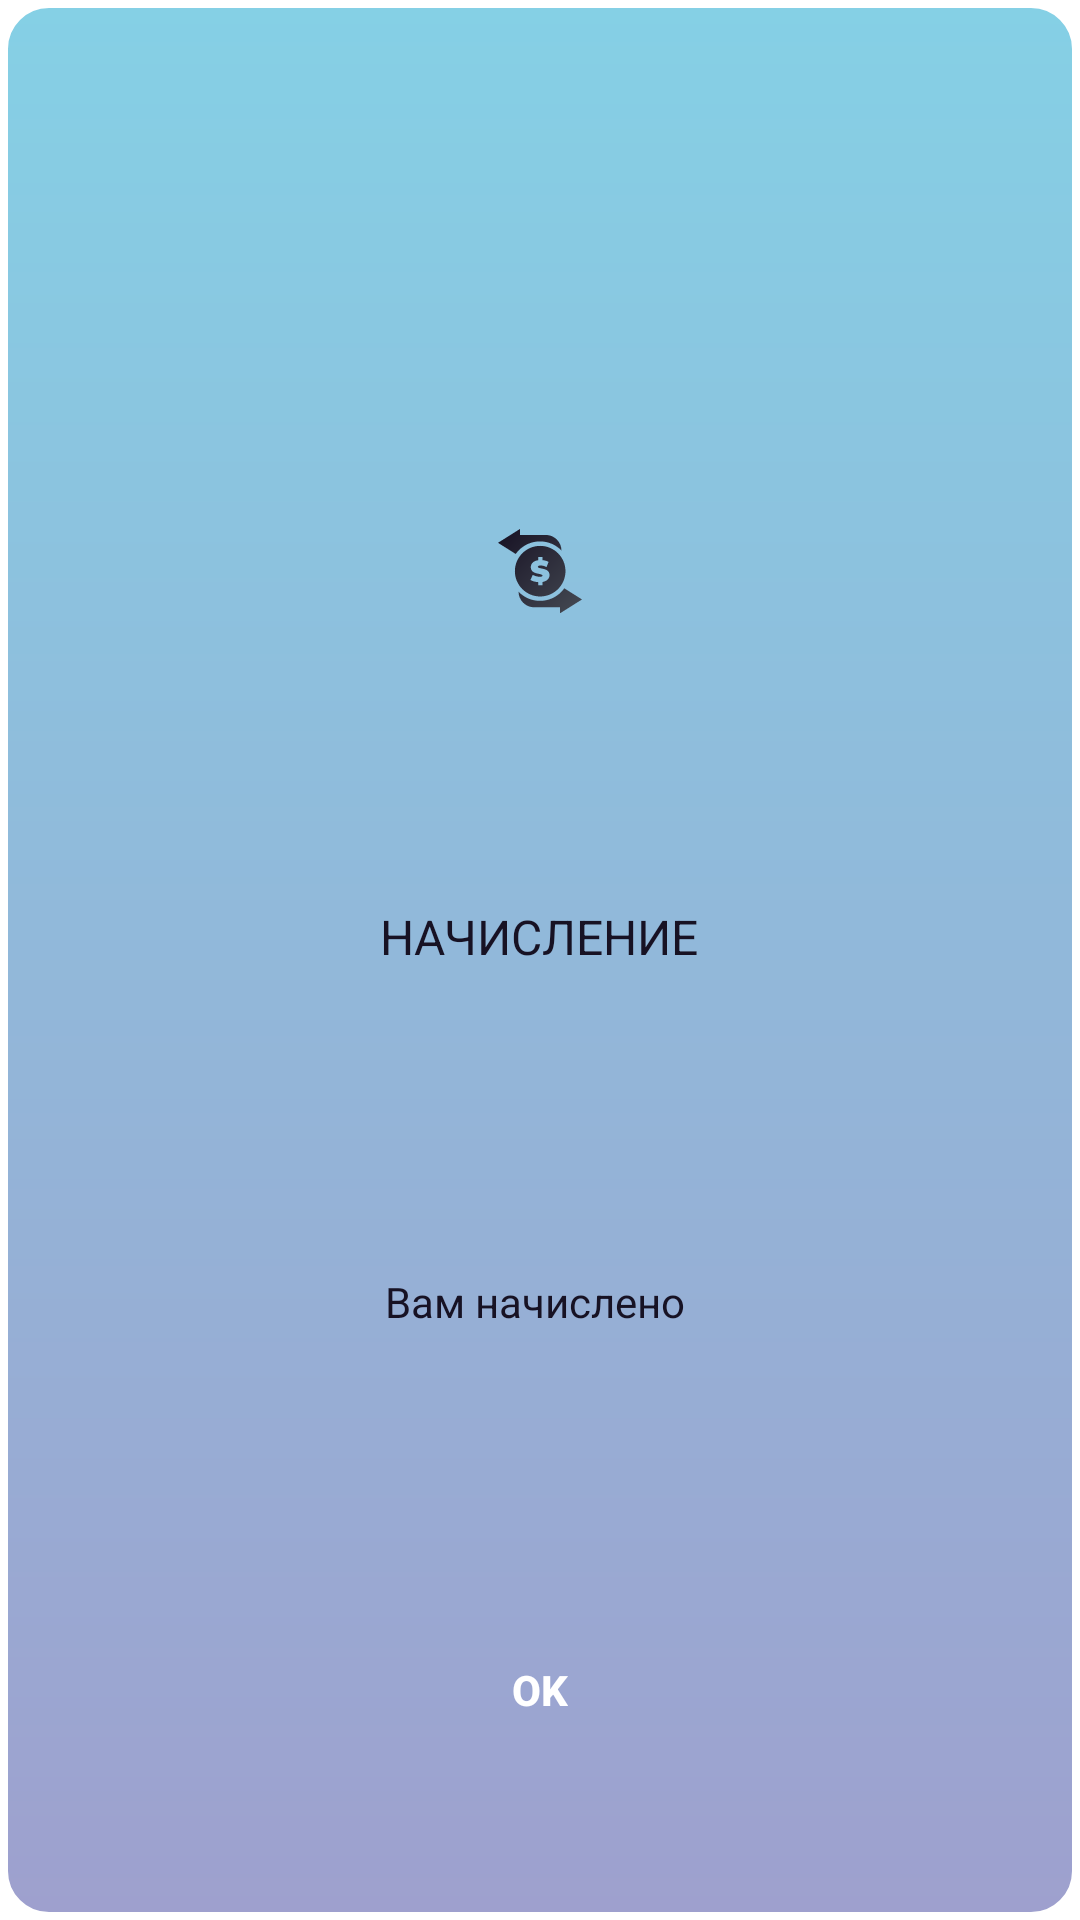

Reconstruct the res/layout file that produces this screen, plus the resources it refers to.
<!-- AndroidManifest.xml: application theme Theme.BitcoinMining -->
<!-- res/layout/dialog_accrual.xml -->
<?xml version="1.0" encoding="utf-8"?>
<LinearLayout
    xmlns:android="http://schemas.android.com/apk/res/android"
    android:layout_width="match_parent"
    android:layout_height="match_parent"
    android:orientation="vertical"
    android:padding="16dp"
    android:layout_weight="5"
    android:background="@drawable/dialog_background">

    <ImageView
        android:id="@+id/img_cross"
        android:layout_width="wrap_content"
        android:layout_height="0dp"
        android:src="@drawable/cross"
        android:layout_weight="1"
        android:paddingBottom="15dp"
        android:layout_gravity="end"/>

    <ImageView
        android:id="@+id/img_dialog"
        android:layout_width="wrap_content"
        android:layout_height="0dp"
        android:src="@drawable/accrual"
        android:layout_weight="1"
        android:paddingBottom="15dp"
        android:layout_gravity="center_horizontal"/>

    <TextView
        android:id="@+id/text_title_dialog"
        android:layout_width="wrap_content"
        android:layout_height="0dp"
        android:text="@string/text_accrual"
        android:textColor="@color/color_text_acceleration"
        android:textAllCaps="true"
        android:textSize="16sp"
        android:layout_weight="1"
        android:gravity="center"
        android:paddingBottom="15dp"
        android:layout_gravity="center_horizontal"/>

    <LinearLayout
        android:layout_width="wrap_content"
        android:layout_height="0dp"
        android:layout_weight="1"
        android:layout_gravity="center"
        android:orientation="horizontal">

        <TextView
            android:id="@+id/text_description_dialog"
            android:layout_width="wrap_content"
            android:layout_height="wrap_content"
            android:text="@string/text_description_accrual"
            android:textColor="@color/color_text_acceleration"
            android:textSize="14sp"
            android:paddingBottom="15dp"
            android:layout_gravity="center_vertical" />

        <TextView
            android:id="@+id/text_value_satoshi_accrual"
            android:layout_width="wrap_content"
            android:layout_height="wrap_content"
            android:textColor="@color/text_title_quest_var1"
            android:textSize="14sp"
            android:paddingBottom="15dp"
            android:layout_gravity="center_vertical"/>


    </LinearLayout>


    <androidx.appcompat.widget.AppCompatButton
        android:id="@+id/btn_dialog"
        android:layout_width="wrap_content"
        android:layout_height="0dp"
        android:background="@drawable/background_btn_dialog"
        android:drawablePadding="20dp"
        android:paddingStart="50dp"
        android:paddingEnd="50dp"
        android:layout_weight="1"
        android:layout_gravity="center_horizontal"
        android:text="@string/text_btn_ok"
        android:textColor="@color/white"
        android:textStyle="bold" />
</LinearLayout>
<!-- resources referenced by this layout -->
<resources>
  <color name="color_text_acceleration">#171224</color>
  <color name="text_title_quest_var1">#E6158D</color>
  <color name="white">#FFFFFFFF</color>
  <!-- drawable accrual: vector/xml drawable (drawable, 2184 chars, omitted) -->
  <!-- drawable dialog_background (drawable) -->
  <?xml version="1.0" encoding="utf-8"?>
  <shape xmlns:android="http://schemas.android.com/apk/res/android" android:shape="rectangle" >
      <gradient
          android:startColor="#9EA0CE"
          android:endColor="#85D0E5"
          android:angle="90"/>
  
      <corners android:radius="15dp"/>
  
      <stroke android:width="8px" android:color="@color/white" />
  </shape>
  <string name="text_accrual">Начисление</string>
  <string name="text_btn_ok">OK</string>
  <string name="text_description_accrual">Вам начислено </string>
  <style name="Theme.BitcoinMining" parent="Theme.MaterialComponents.DayNight.NoActionBar">
          
          <item name="colorPrimary">@color/white</item>
          <item name="colorPrimaryVariant">@color/purple_700</item>
          <item name="colorOnPrimary">@color/white</item>
          
          <item name="colorSecondary">@color/teal_200</item>
          <item name="colorSecondaryVariant">@color/teal_700</item>
          <item name="colorOnSecondary">@color/black</item>
          
          <item name="android:statusBarColor">?attr/colorPrimaryVariant</item>
          
          <item name="colorControlActivated">@color/transparent</item>
          <item name="android:windowFullscreen">true</item>
          <item name="android:windowContentOverlay">@null</item>
      </style>
  <color name="purple_700">#FF3700B3</color>
  <color name="teal_200">#FF03DAC5</color>
  <color name="teal_700">#FF018786</color>
  <color name="black">#FF000000</color>
  <color name="transparent">#00ff0000</color>
</resources>
